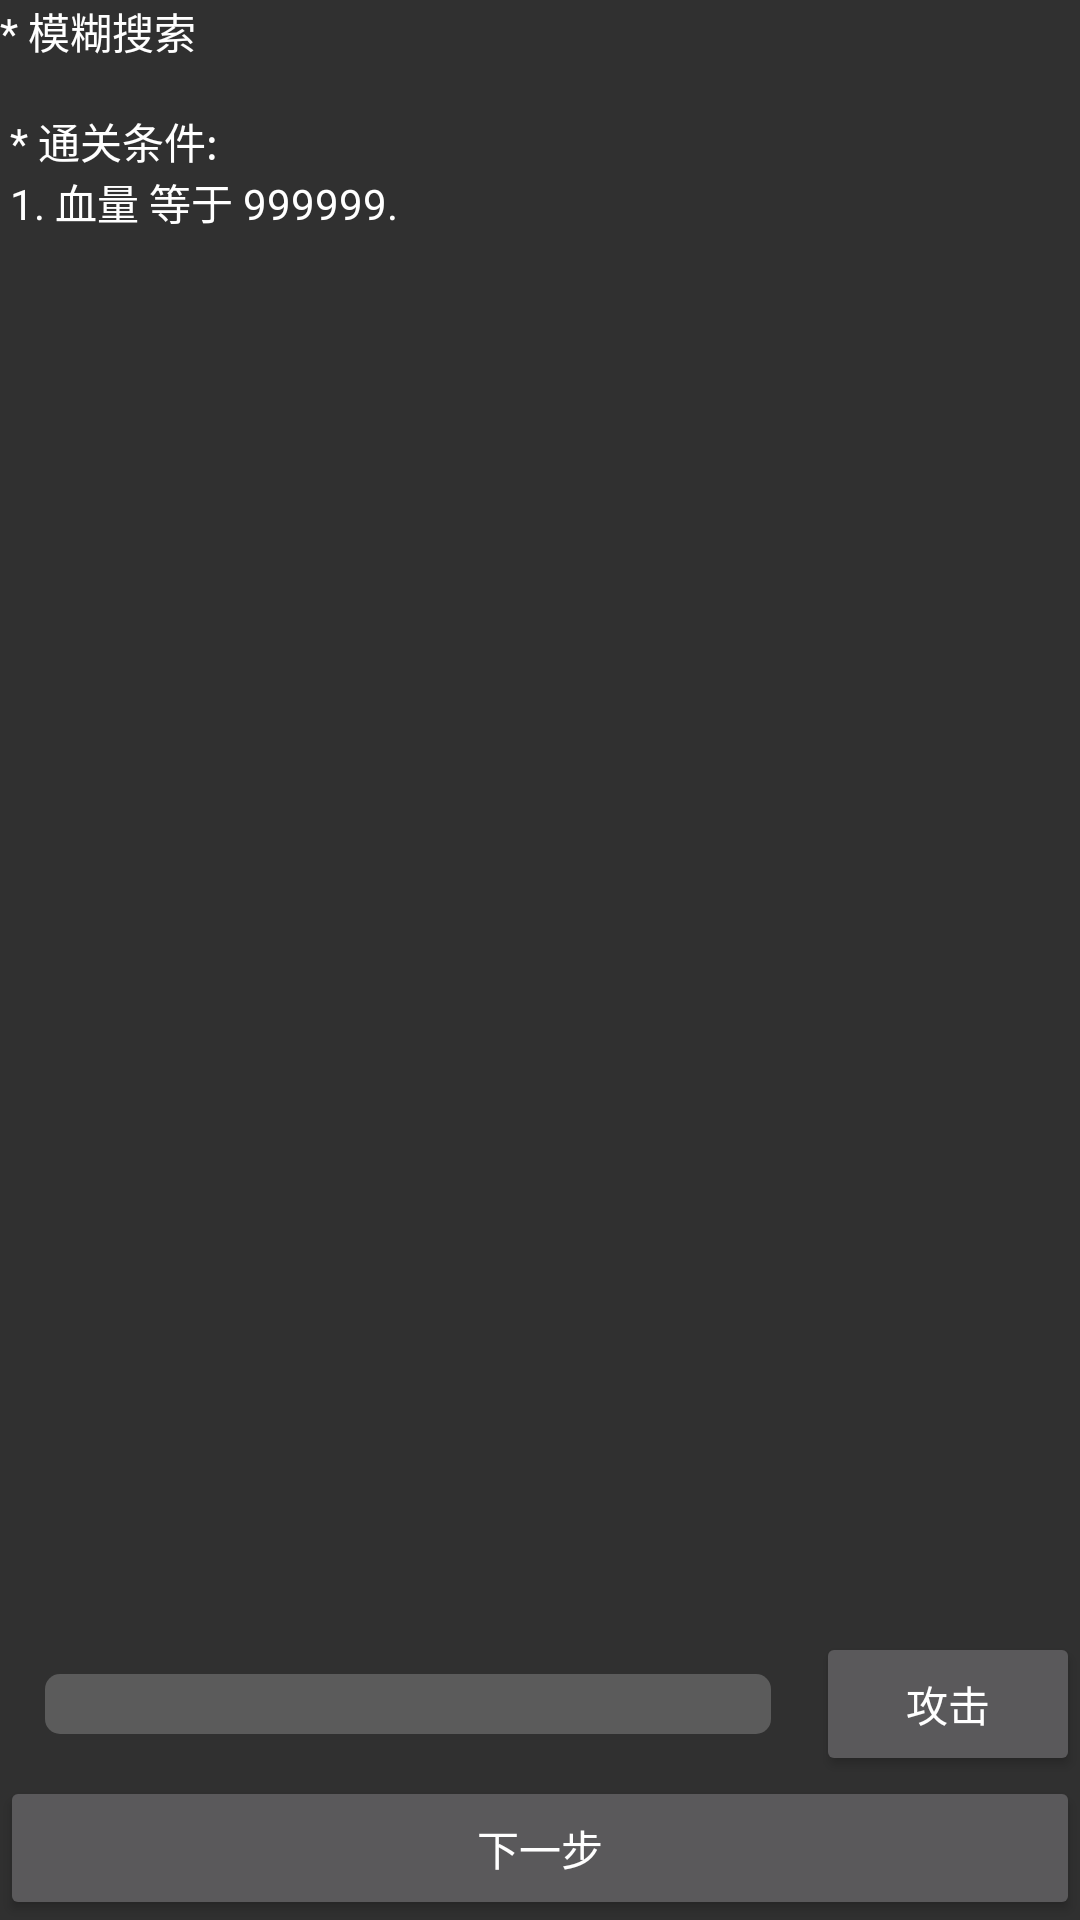

Layout XML and referenced resources for this Android screen:
<!-- AndroidManifest.xml: application theme FixTheme -->
<!-- res/layout/fragment_step_basic5.xml -->
<?xml version="1.0" encoding="utf-8"?>
<LinearLayout xmlns:android="http://schemas.android.com/apk/res/android"
    xmlns:tools="http://schemas.android.com/tools"
    android:layout_width="match_parent"
    android:layout_height="match_parent"
    android:orientation="vertical"
    tools:context=".ui.fragment.step.basic.StepBasic5">

    <ScrollView
        android:layout_width="match_parent"
        android:layout_height="0dp"
        android:layout_weight="1">

        <LinearLayout
            android:layout_width="match_parent"
            android:layout_height="wrap_content"
            android:orientation="vertical">

            <TextView
                android:layout_width="wrap_content"
                android:layout_height="wrap_content"
                android:text="@string/step_basic5_help" />
        </LinearLayout>
    </ScrollView>

    <LinearLayout
        android:layout_width="match_parent"
        android:layout_height="wrap_content"
        android:orientation="vertical">

        <LinearLayout
            android:layout_width="match_parent"
            android:layout_height="match_parent"
            android:orientation="horizontal">

            <LinearLayout
                style="@style/TextViewStyle"
                android:layout_width="0dp"
                android:layout_height="match_parent"
                android:layout_weight="1"
                android:orientation="horizontal"
                android:paddingHorizontal="5dp">

                <ProgressBar
                    android:id="@+id/stepBasic5ProBarHp"
                    style="@style/ProgressBarHpStyle"
                    android:layout_width="match_parent"
                    android:layout_height="wrap_content"
                    android:layout_gravity="center"
                    android:max="20000"
                    tools:progress="15000" />
            </LinearLayout>

            <Button
                android:id="@+id/stepBasic5BtnAttack"
                android:layout_width="wrap_content"
                android:layout_height="wrap_content"
                android:text="@string/step_basic5_attack" />
        </LinearLayout>
    </LinearLayout>

    <Button
        android:id="@+id/stepBasic5BtnNext"
        android:layout_width="match_parent"
        android:layout_height="wrap_content"
        android:text="@string/nextstep" />
</LinearLayout>
<!-- resources referenced by this layout -->
<resources>
  <string name="nextstep">下一步</string>
  <string name="step_basic5_attack">攻击</string>
  <string name="step_basic5_help">
          * 模糊搜索\n
          \n
          * 通关条件:\n
          1. 血量 等于 999999.\n
      </string>
  <style name="ProgressBarHpStyle" parent="android:Widget.ProgressBar.Horizontal">
          <item name="android:progressDrawable">@drawable/progress_bar_hp</item>
          <item name="android:layout_margin">5dp</item>
      </style>
  <style name="TextViewStyle">
          <item name="android:background">@drawable/rounded_background</item>
          <item name="android:layout_margin">5dp</item>
      </style>
  <style name="FixTheme" parent="@android:style/Theme.Material">
          <item name="android:windowActionBar">false</item>
          <item name="android:textColor">#ffffff</item>
      </style>
  <!-- drawable progress_bar_hp (drawable) -->
  <?xml version="1.0" encoding="utf-8"?>
  <layer-list xmlns:android="http://schemas.android.com/apk/res/android">
      <item android:id="@android:id/background">
          <shape>
              <solid android:color="#5b5b5b" />
              <corners android:radius="5dp" />
          </shape>
      </item>
      <item android:id="@android:id/progress">
          <clip>
              <shape>
                  <solid android:color="#41c141" />
                  <corners android:radius="5dp" />
              </shape>
          </clip>
      </item>
  </layer-list>
</resources>
